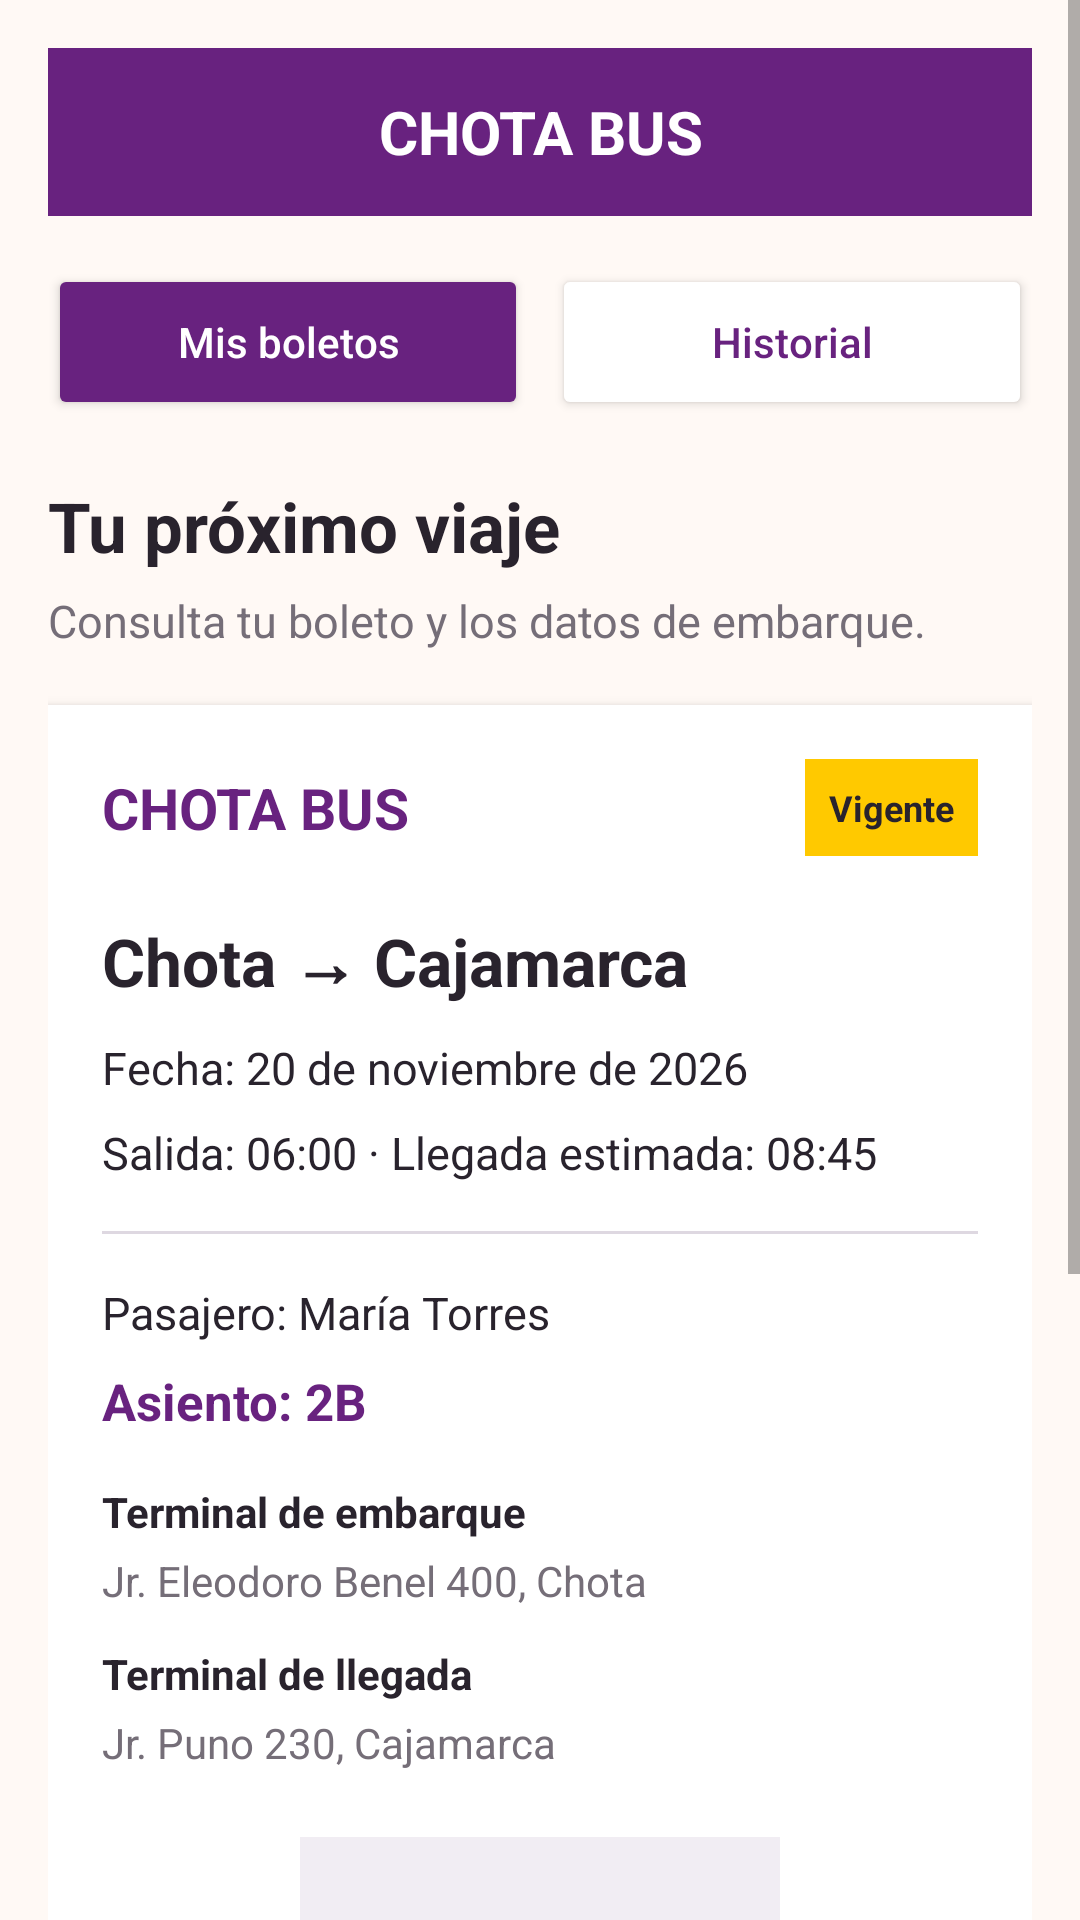

This screen was rendered from an Android layout file. Write that file and the resources it references.
<!-- AndroidManifest.xml: application theme Theme.Transporte_Chota_BUS -->
<!-- res/layout/mis_boletos.xml -->
<?xml version="1.0" encoding="utf-8"?>
<ScrollView xmlns:android="http://schemas.android.com/apk/res/android"
    android:layout_width="match_parent"
    android:layout_height="match_parent"
    android:background="@color/chota_background"
    android:fillViewport="true">

    <LinearLayout
        android:layout_width="match_parent"
        android:layout_height="wrap_content"
        android:orientation="vertical"
        android:padding="16dp">

        
        <TextView
            android:layout_width="match_parent"
            android:layout_height="56dp"
            android:background="@color/chota_purple"
            android:gravity="center"
            android:text="CHOTA BUS"
            android:textColor="@color/white"
            android:textSize="20sp"
            android:textStyle="bold" />

        
        <LinearLayout
            android:layout_width="match_parent"
            android:layout_height="wrap_content"
            android:layout_marginTop="16dp"
            android:orientation="horizontal">

            <Button
                android:id="@+id/btn_tab_mis_boletos"
                android:layout_width="0dp"
                android:layout_height="52dp"
                android:layout_marginEnd="4dp"
                android:layout_weight="1"
                android:backgroundTint="@color/chota_purple"
                android:text="Mis boletos"
                android:textAllCaps="false"
                android:textColor="@color/white" />

            <Button
                android:id="@+id/btn_ir_historial"
                android:layout_width="0dp"
                android:layout_height="52dp"
                android:layout_marginStart="4dp"
                android:layout_weight="1"
                android:backgroundTint="@color/white"
                android:text="Historial"
                android:textAllCaps="false"
                android:textColor="@color/chota_purple" />
        </LinearLayout>

        <TextView
            android:layout_width="match_parent"
            android:layout_height="wrap_content"
            android:layout_marginTop="20dp"
            android:text="Tu próximo viaje"
            android:textColor="@color/chota_text"
            android:textSize="23sp"
            android:textStyle="bold" />

        <TextView
            android:layout_width="match_parent"
            android:layout_height="wrap_content"
            android:layout_marginTop="6dp"
            android:text="Consulta tu boleto y los datos de embarque."
            android:textColor="@color/chota_muted"
            android:textSize="15sp" />

        
        <LinearLayout
            android:layout_width="match_parent"
            android:layout_height="wrap_content"
            android:layout_marginTop="18dp"
            android:background="@color/white"
            android:elevation="3dp"
            android:orientation="vertical"
            android:padding="18dp">

            <LinearLayout
                android:layout_width="match_parent"
                android:layout_height="wrap_content"
                android:gravity="center_vertical"
                android:orientation="horizontal">

                <TextView
                    android:layout_width="0dp"
                    android:layout_height="wrap_content"
                    android:layout_weight="1"
                    android:text="CHOTA BUS"
                    android:textColor="@color/chota_purple"
                    android:textSize="19sp"
                    android:textStyle="bold" />

                <TextView
                    android:id="@+id/texto_estado_boleto"
                    android:layout_width="wrap_content"
                    android:layout_height="wrap_content"
                    android:background="@color/chota_yellow"
                    android:padding="8dp"
                    android:text="Vigente"
                    android:textColor="@color/chota_text"
                    android:textSize="12sp"
                    android:textStyle="bold" />
            </LinearLayout>

            <TextView
                android:id="@+id/texto_ruta_boleto"
                android:layout_width="match_parent"
                android:layout_height="wrap_content"
                android:layout_marginTop="20dp"
                android:text="Chota → Cajamarca"
                android:textColor="@color/chota_text"
                android:textSize="22sp"
                android:textStyle="bold" />

            <TextView
                android:id="@+id/texto_fecha_boleto"
                android:layout_width="match_parent"
                android:layout_height="wrap_content"
                android:layout_marginTop="10dp"
                android:text="Fecha: 20 de noviembre de 2026"
                android:textColor="@color/chota_text"
                android:textSize="15sp" />

            <TextView
                android:id="@+id/texto_hora_boleto"
                android:layout_width="match_parent"
                android:layout_height="wrap_content"
                android:layout_marginTop="8dp"
                android:text="Salida: 06:00 · Llegada estimada: 08:45"
                android:textColor="@color/chota_text"
                android:textSize="15sp" />

            <View
                android:layout_width="match_parent"
                android:layout_height="1dp"
                android:layout_marginTop="16dp"
                android:layout_marginBottom="16dp"
                android:background="#DED8E1" />

            <TextView
                android:id="@+id/texto_pasajero_boleto"
                android:layout_width="match_parent"
                android:layout_height="wrap_content"
                android:text="Pasajero: María Torres"
                android:textColor="@color/chota_text"
                android:textSize="15sp" />

            <TextView
                android:id="@+id/texto_asiento_boleto"
                android:layout_width="match_parent"
                android:layout_height="wrap_content"
                android:layout_marginTop="8dp"
                android:text="Asiento: 2B"
                android:textColor="@color/chota_purple"
                android:textSize="17sp"
                android:textStyle="bold" />

            <TextView
                android:layout_width="match_parent"
                android:layout_height="wrap_content"
                android:layout_marginTop="16dp"
                android:text="Terminal de embarque"
                android:textColor="@color/chota_text"
                android:textStyle="bold" />

            <TextView
                android:id="@+id/texto_embarque_boleto"
                android:layout_width="match_parent"
                android:layout_height="wrap_content"
                android:layout_marginTop="4dp"
                android:text="Jr. Eleodoro Benel 400, Chota"
                android:textColor="@color/chota_muted"
                android:textSize="14sp" />

            <TextView
                android:layout_width="match_parent"
                android:layout_height="wrap_content"
                android:layout_marginTop="12dp"
                android:text="Terminal de llegada"
                android:textColor="@color/chota_text"
                android:textStyle="bold" />

            <TextView
                android:id="@+id/texto_llegada_boleto"
                android:layout_width="match_parent"
                android:layout_height="wrap_content"
                android:layout_marginTop="4dp"
                android:text="Jr. Puno 230, Cajamarca"
                android:textColor="@color/chota_muted"
                android:textSize="14sp" />

            
            <FrameLayout
                android:id="@+id/contenedor_qr"
                android:layout_width="160dp"
                android:layout_height="160dp"
                android:layout_gravity="center_horizontal"
                android:layout_marginTop="22dp"
                android:background="#F1EDF3">

                <TextView
                    android:layout_width="match_parent"
                    android:layout_height="match_parent"
                    android:gravity="center"
                    android:padding="12dp"
                    android:text="Espacio para\nel código QR"
                    android:textColor="@color/chota_purple"
                    android:textSize="15sp" />
            </FrameLayout>

            <TextView
                android:id="@+id/texto_codigo_boleto"
                android:layout_width="match_parent"
                android:layout_height="wrap_content"
                android:layout_marginTop="10dp"
                android:gravity="center"
                android:text="Boleto de ejemplo: CB-00045821"
                android:textColor="@color/chota_muted"
                android:textSize="12sp" />
        </LinearLayout>

        <Button
            android:id="@+id/btn_descargar_boleto"
            android:layout_width="match_parent"
            android:layout_height="56dp"
            android:layout_marginTop="18dp"
            android:backgroundTint="@color/chota_red"
            android:text="Descargar boleto"
            android:textAllCaps="false"
            android:textColor="@color/white"
            android:textSize="16sp" />

        <Button
            android:id="@+id/btn_ver_terminal_boleto"
            android:layout_width="match_parent"
            android:layout_height="52dp"
            android:layout_marginTop="6dp"
            android:backgroundTint="@color/chota_purple"
            android:text="Ver punto de embarque"
            android:textAllCaps="false"
            android:textColor="@color/white" />

    </LinearLayout>
</ScrollView>
<!-- resources referenced by this layout -->
<resources>
  <color name="chota_background">#FFF9F5</color>
  <color name="chota_muted">#756E78</color>
  <color name="chota_purple">#68227F</color>
  <color name="chota_red">#E51F2B</color>
  <color name="chota_text">#29232D</color>
  <color name="chota_yellow">#FFC900</color>
  <color name="white">#FFFFFFFF</color>
  <style name="Theme.Transporte_Chota_BUS" parent="android:Theme.Material.Light.NoActionBar" />
</resources>
